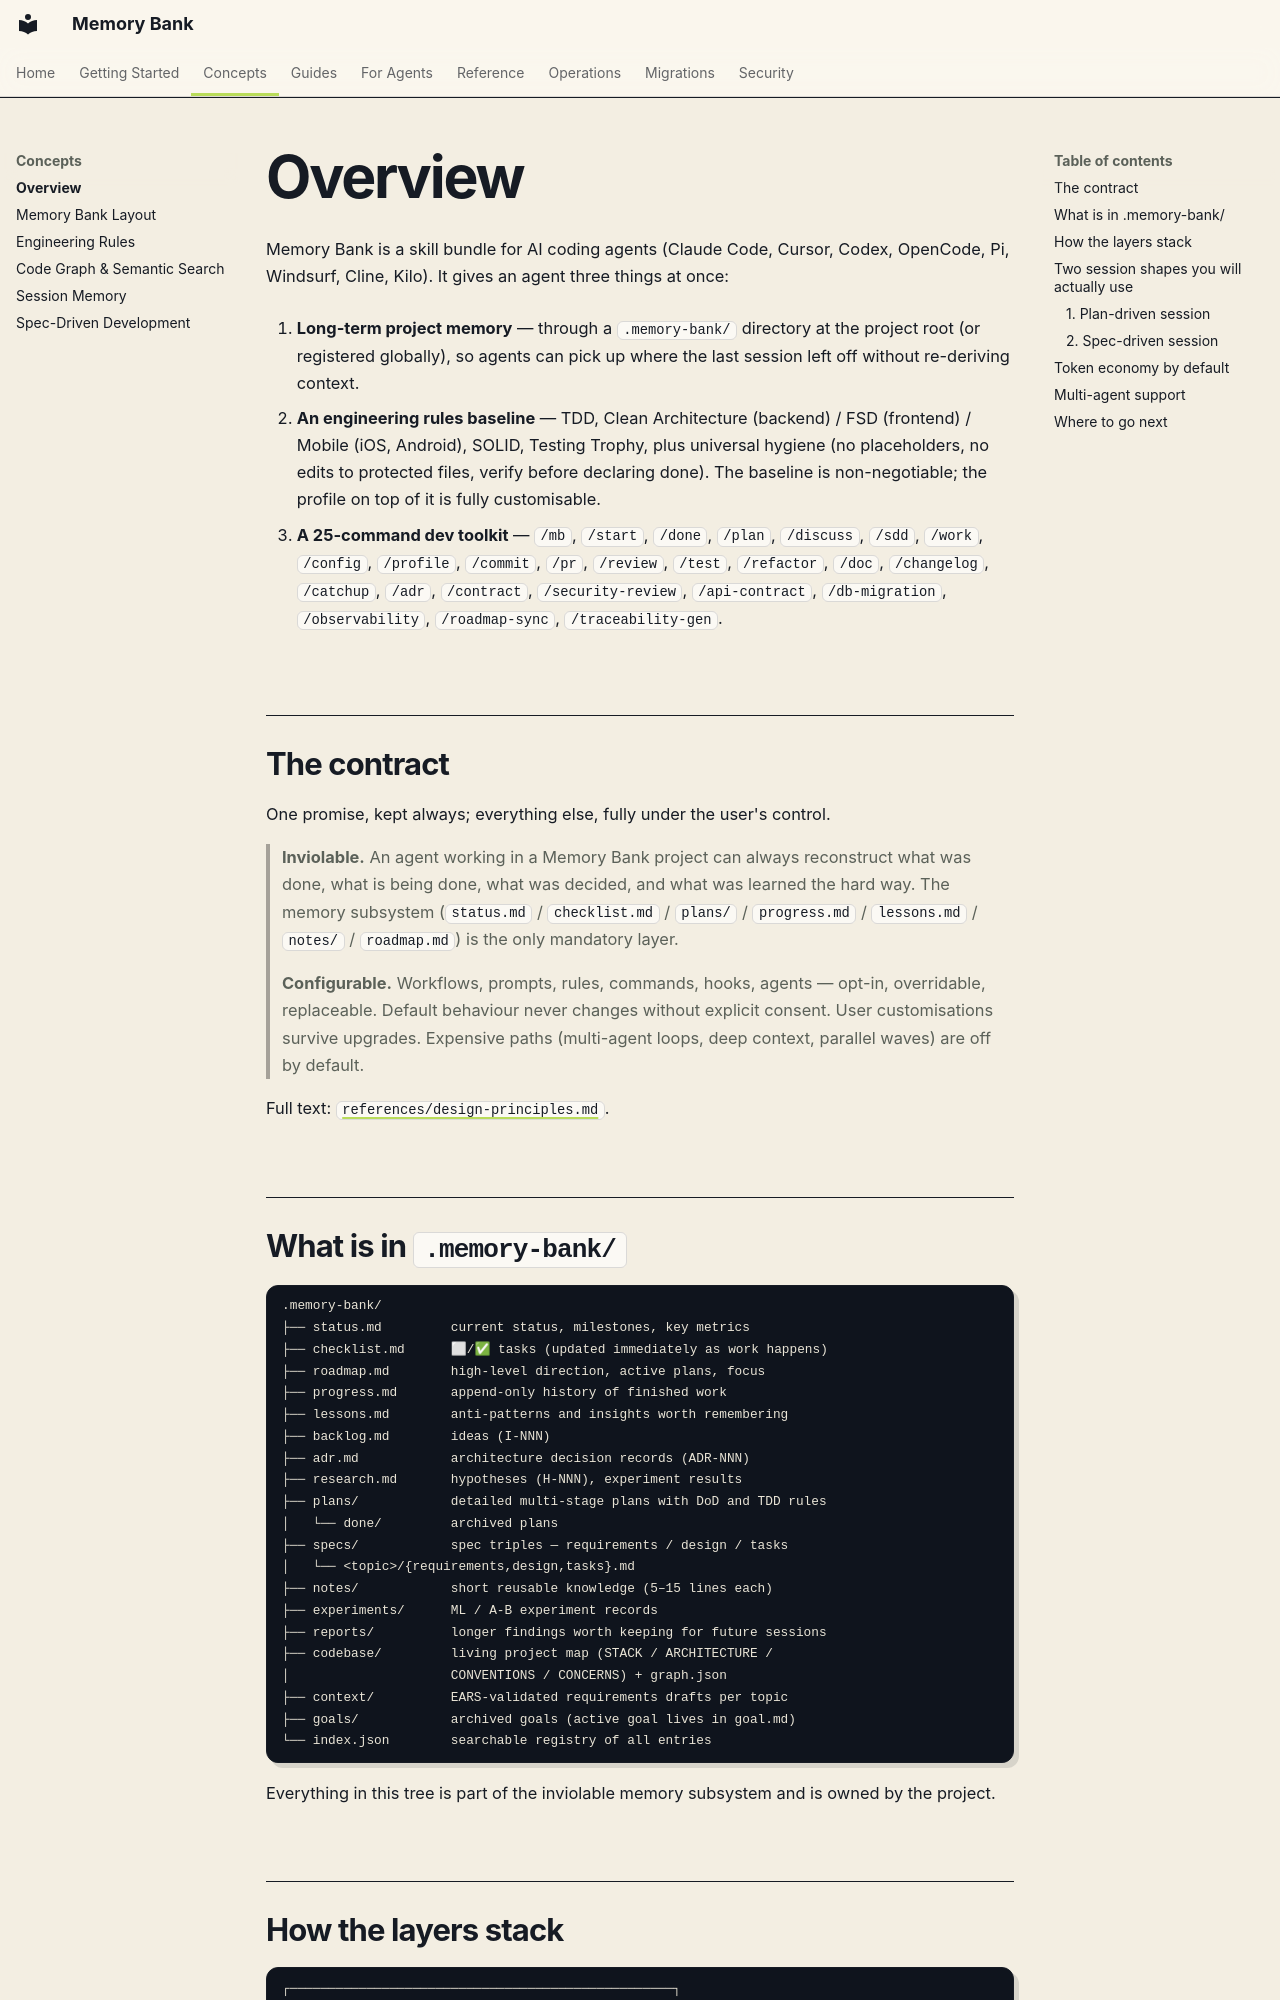

repository: fockus/skill-memory-bank · page: concepts/overview/index.html · generator: mkdocs

# Overview

Memory Bank is a skill bundle for AI coding agents (Claude Code, Cursor,
Codex, OpenCode, Pi, Windsurf, Cline, Kilo). It gives an agent three
things at once:

1. **Long-term project memory** — through a `.memory-bank/` directory at
   the project root (or registered globally), so agents can pick up where
   the last session left off without re-deriving context.

2. **An engineering rules baseline** — TDD, Clean Architecture (backend) /
   FSD (frontend) / Mobile (iOS, Android), SOLID, Testing Trophy, plus
   universal hygiene (no placeholders, no edits to protected files,
   verify before declaring done). The baseline is non-negotiable; the
   profile on top of it is fully customisable.

3. **A 25-command dev toolkit** — `/mb`, `/start`, `/done`, `/plan`,
   `/discuss`, `/sdd`, `/work`, `/config`, `/profile`, `/commit`, `/pr`,
   `/review`, `/test`, `/refactor`, `/doc`, `/changelog`, `/catchup`,
   `/adr`, `/contract`, `/security-review`, `/api-contract`,
   `/db-migration`, `/observability`, `/roadmap-sync`,
   `/traceability-gen`.

## The contract

One promise, kept always; everything else, fully under the user's
control.

> **Inviolable.** An agent working in a Memory Bank project can always
> reconstruct what was done, what is being done, what was decided, and
> what was learned the hard way. The memory subsystem
> (`status.md` / `checklist.md` / `plans/` / `progress.md` /
> `lessons.md` / `notes/` / `roadmap.md`) is the only mandatory layer.
>
> **Configurable.** Workflows, prompts, rules, commands, hooks, agents —
> opt-in, overridable, replaceable. Default behaviour never changes
> without explicit consent. User customisations survive upgrades.
> Expensive paths (multi-agent loops, deep context, parallel waves) are
> off by default.

Full text: [`references/design-principles.md`](../../references/design-principles.md).
